Dataset: inputs (GitHub, mattycars/rt_img_class_pytorch). Classes: glide, loose, none, slab.

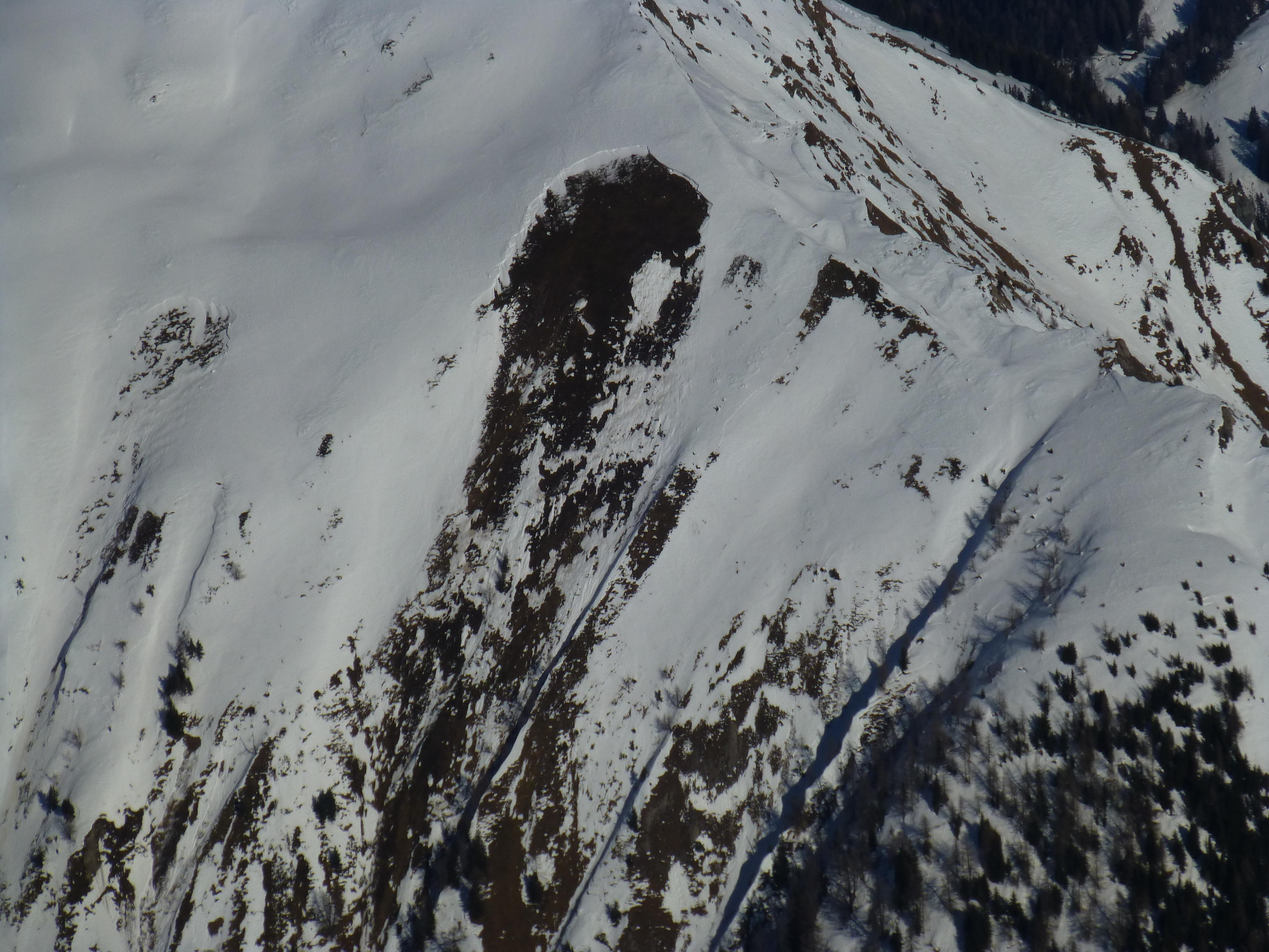
Label: glide

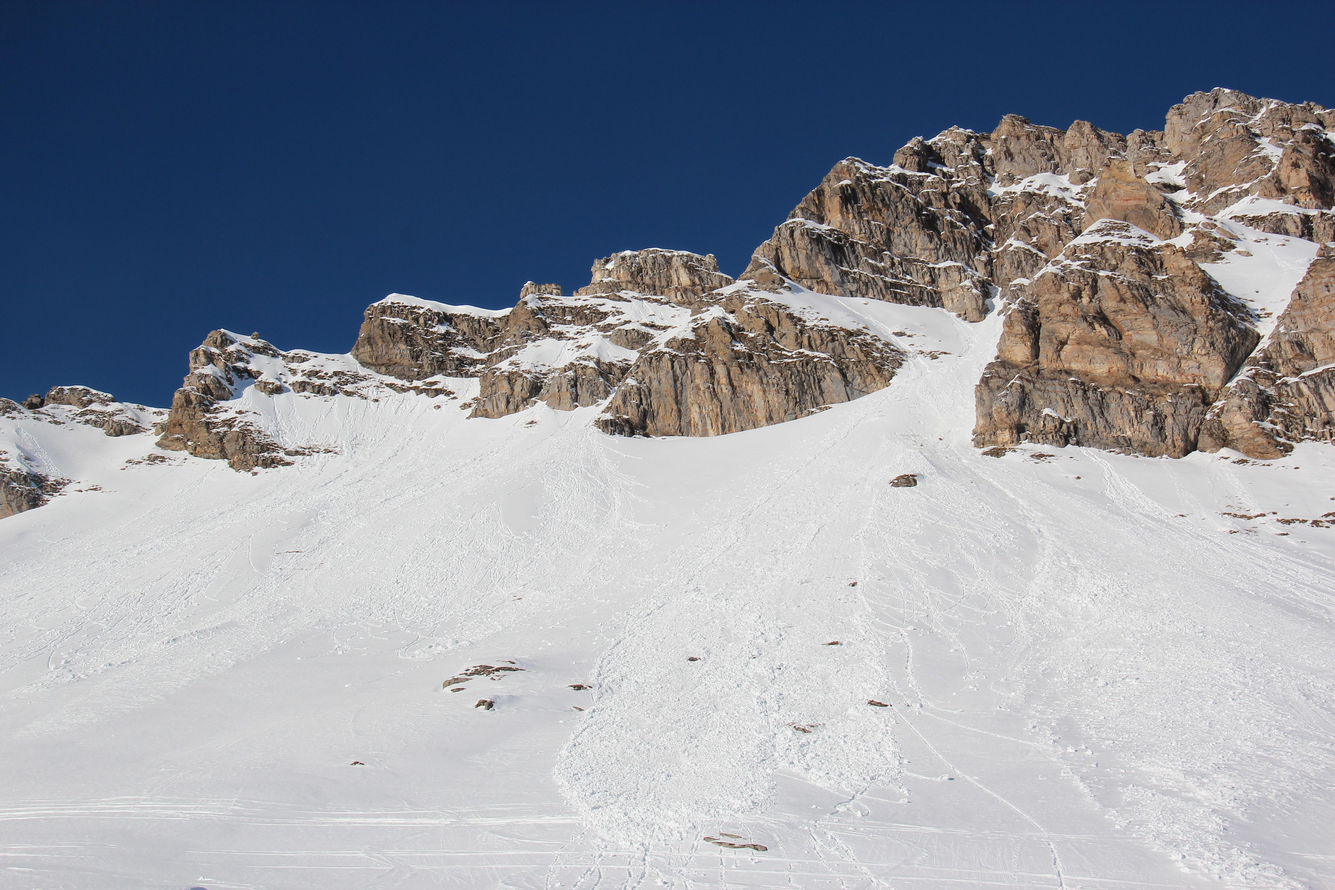
Label: loose

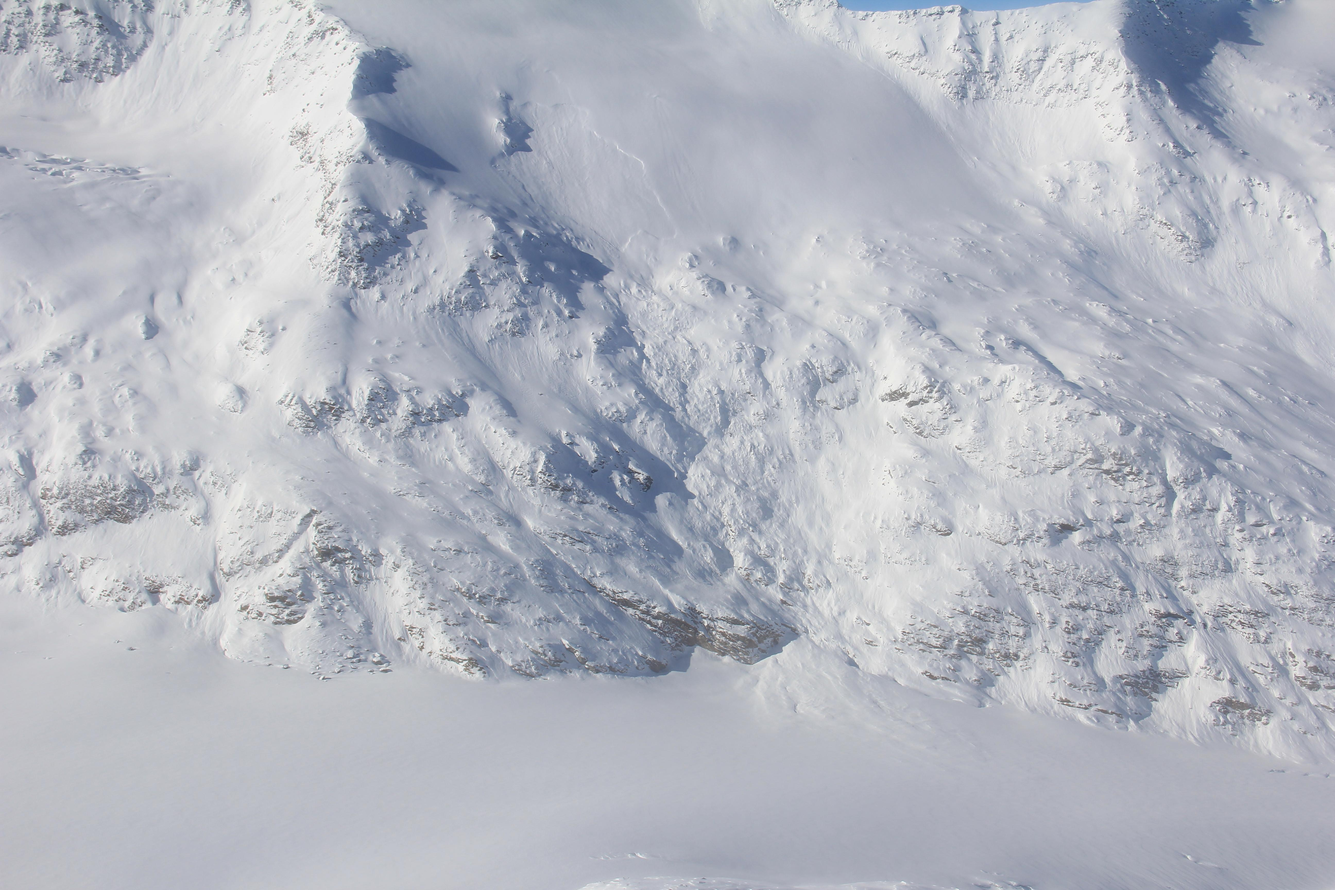
Label: slab

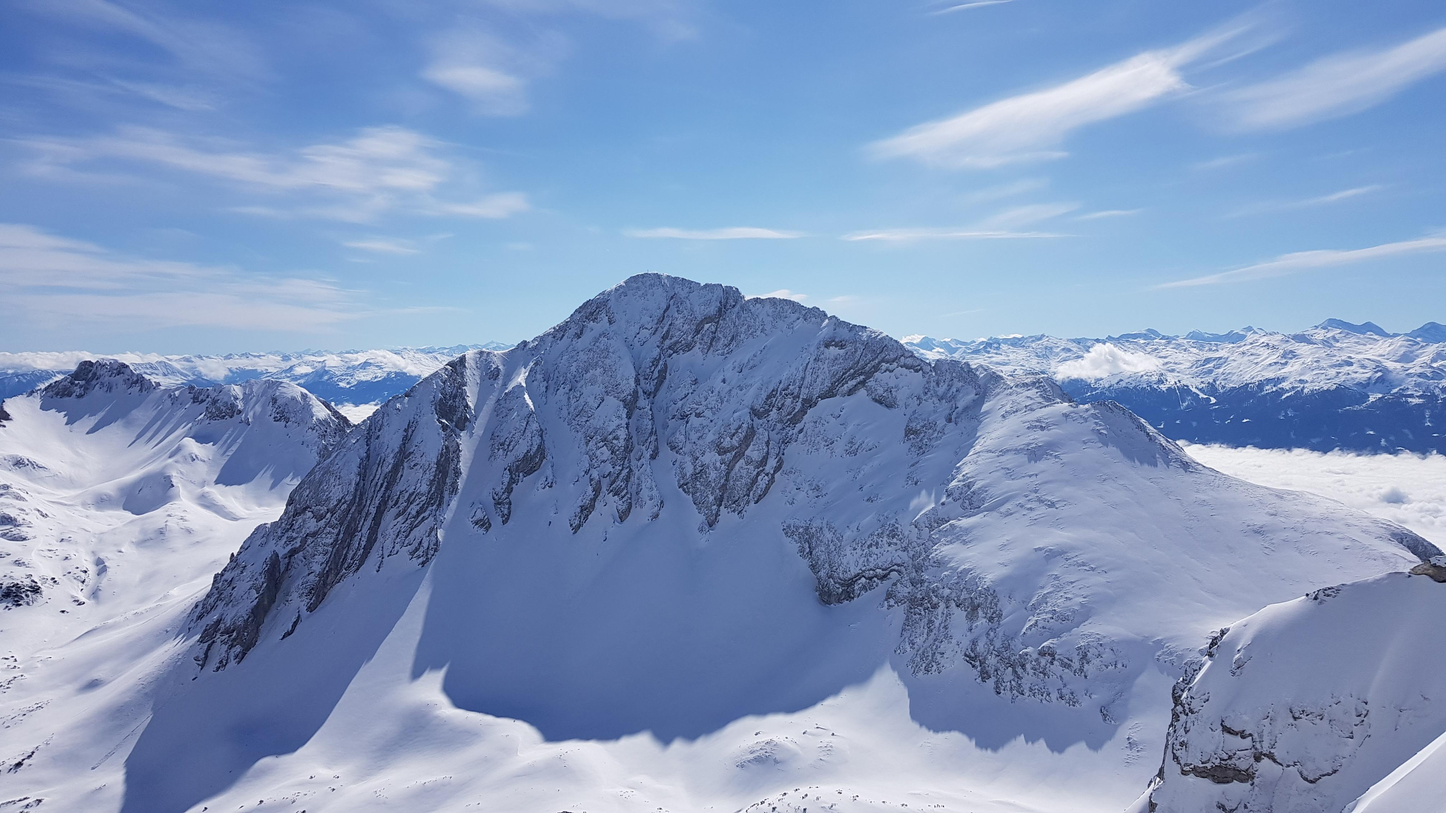
Label: none

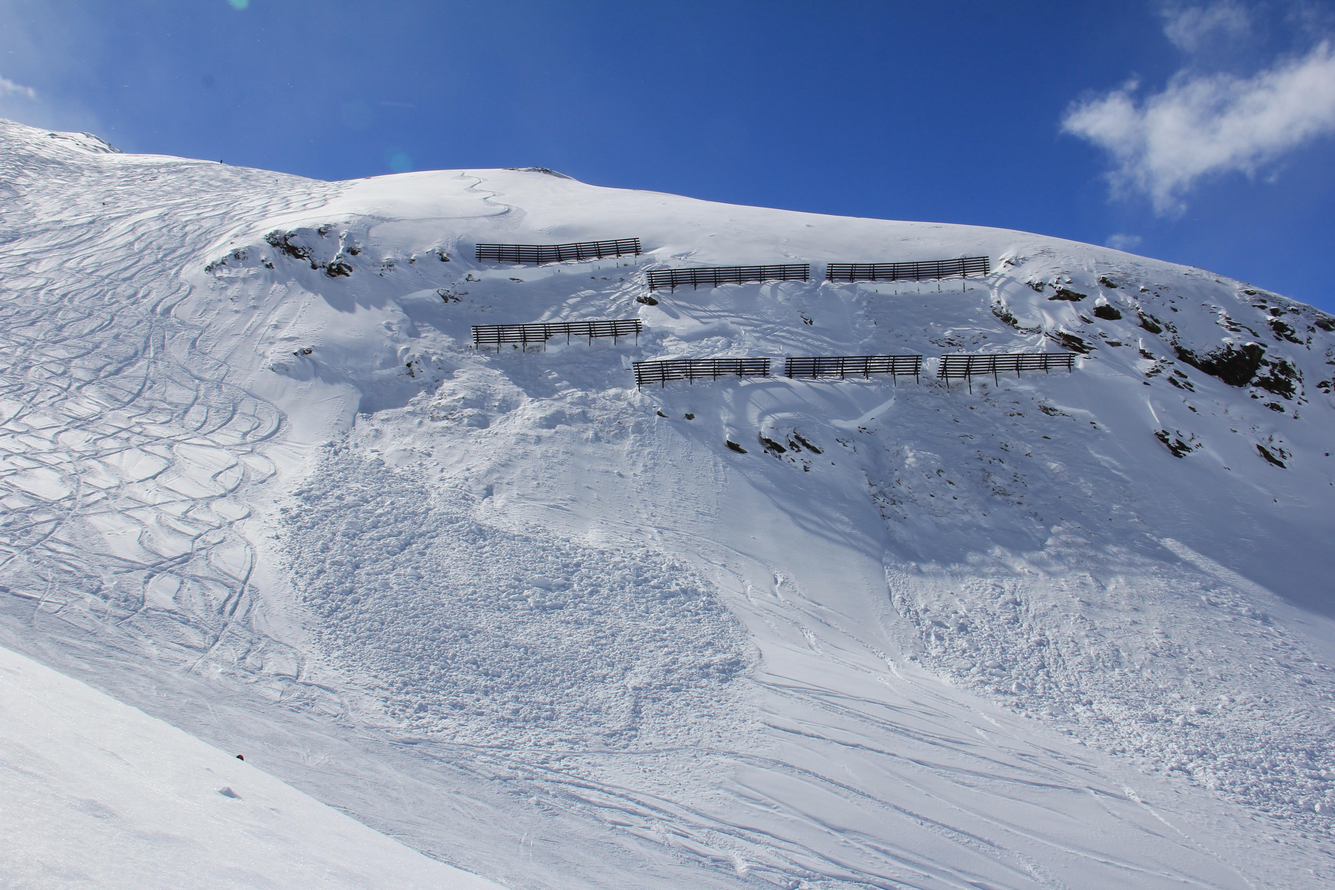
Label: slab

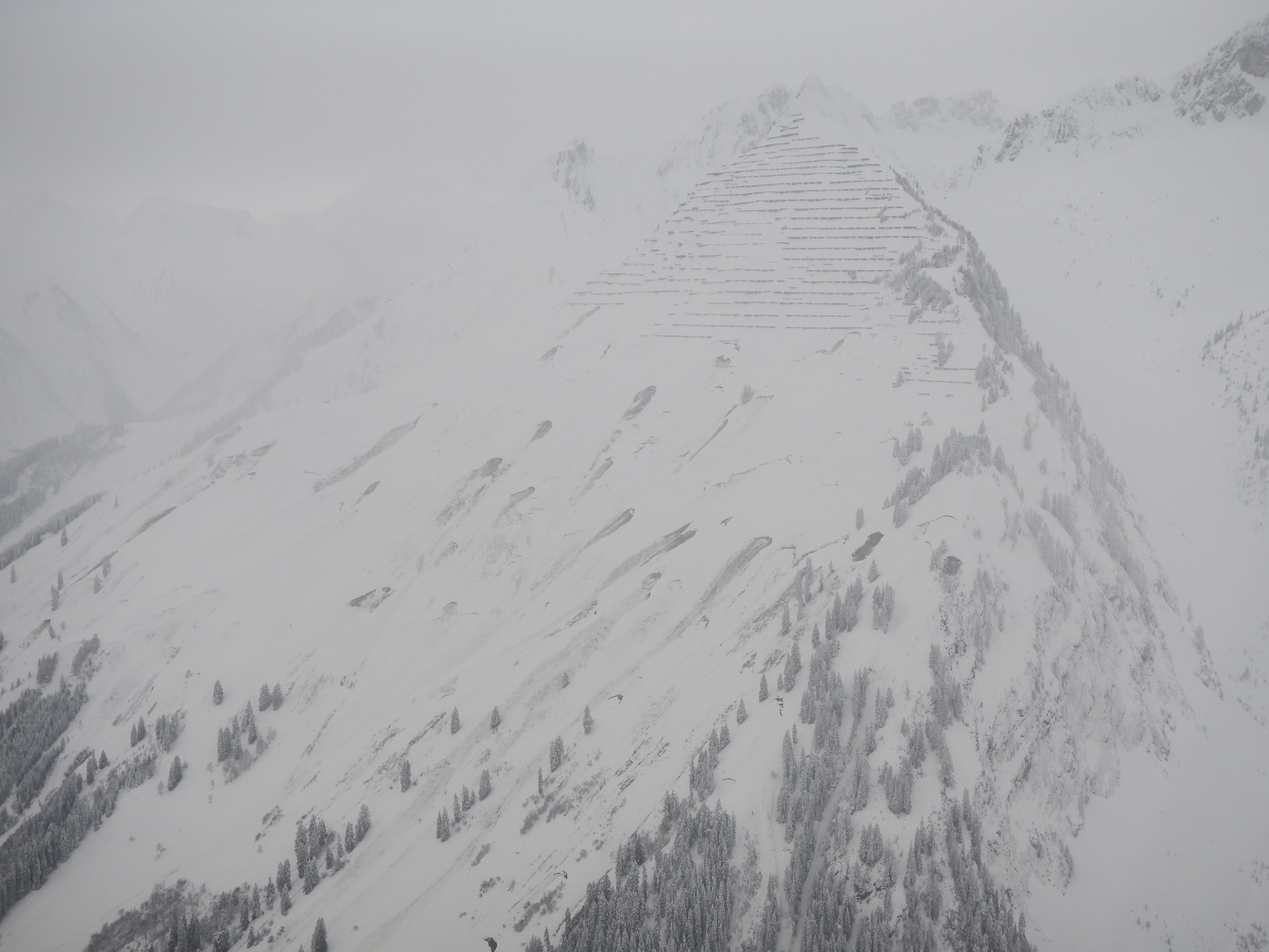
Label: glide
